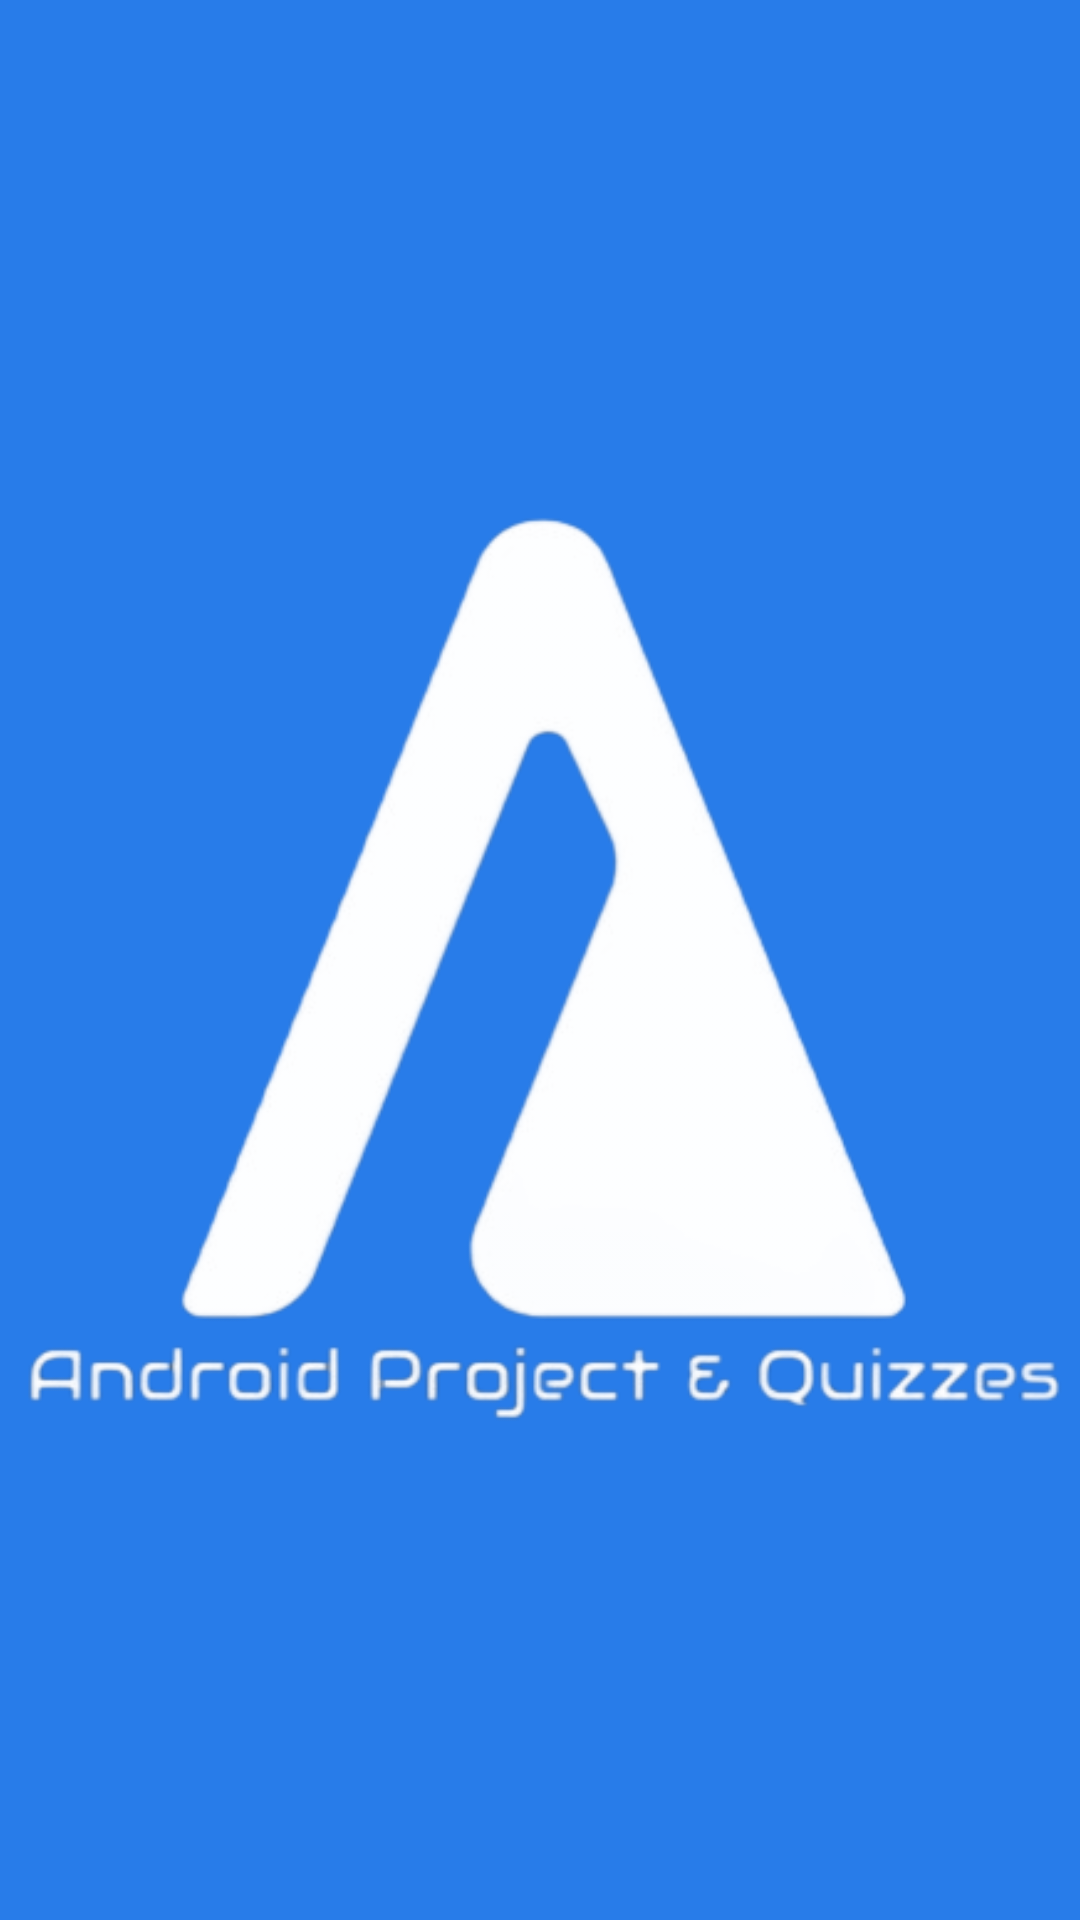

The Android layout XML behind this screen, and the referenced resources:
<!-- AndroidManifest.xml: application theme Theme.AndroidProjects -->
<!-- res/layout/activity_splash_screen.xml -->
<?xml version="1.0" encoding="utf-8"?>
<androidx.constraintlayout.widget.ConstraintLayout xmlns:android="http://schemas.android.com/apk/res/android"
    xmlns:app="http://schemas.android.com/apk/res-auto"
    xmlns:tools="http://schemas.android.com/tools"
    android:layout_width="match_parent"
    android:layout_height="match_parent"
    android:background="@color/blue_btn"
    tools:context=".ui.SplashScreen">

    <ImageView
        android:layout_width="wrap_content"
        android:layout_height="wrap_content"
        android:background="@color/blue_btn"
        android:contentDescription="@string/logo"
        android:padding="@dimen/_30sdp"
        android:src="@drawable/whitelogo"
        app:layout_constraintBottom_toBottomOf="parent"
        app:layout_constraintEnd_toEndOf="parent"
        app:layout_constraintStart_toStartOf="parent"
        app:layout_constraintTop_toTopOf="parent" />

</androidx.constraintlayout.widget.ConstraintLayout>
<!-- resources referenced by this layout -->
<resources>
  <color name="blue_btn">#287ce9</color>
  <!-- drawable whitelogo: png bitmap (drawable, 55850 bytes) -->
  <string name="logo">Logo</string>
  <style name="Theme.AndroidProjects" parent="Theme.MaterialComponents.DayNight.NoActionBar">
          
          <item name="colorPrimary">@color/purple_500</item>
          <item name="colorPrimaryVariant">@color/purple_700</item>
          <item name="colorOnPrimary">@color/white</item>
          
          <item name="colorSecondary">@color/teal_200</item>
          <item name="colorSecondaryVariant">@color/teal_700</item>
          <item name="colorOnSecondary">@color/black</item>
          
          <item name="android:statusBarColor" tools:targetApi="l">@color/statusBarcolor</item>
  
  
  
      </style>
  <color name="purple_500">#FF6200EE</color>
  <color name="purple_700">#FF3700B3</color>
  <color name="white">#FFFFFFFF</color>
  <color name="teal_200">#FF03DAC5</color>
  <color name="teal_700">#FF018786</color>
  <color name="black">#FF000000</color>
  <color name="statusBarcolor">#6635c4</color>
</resources>
